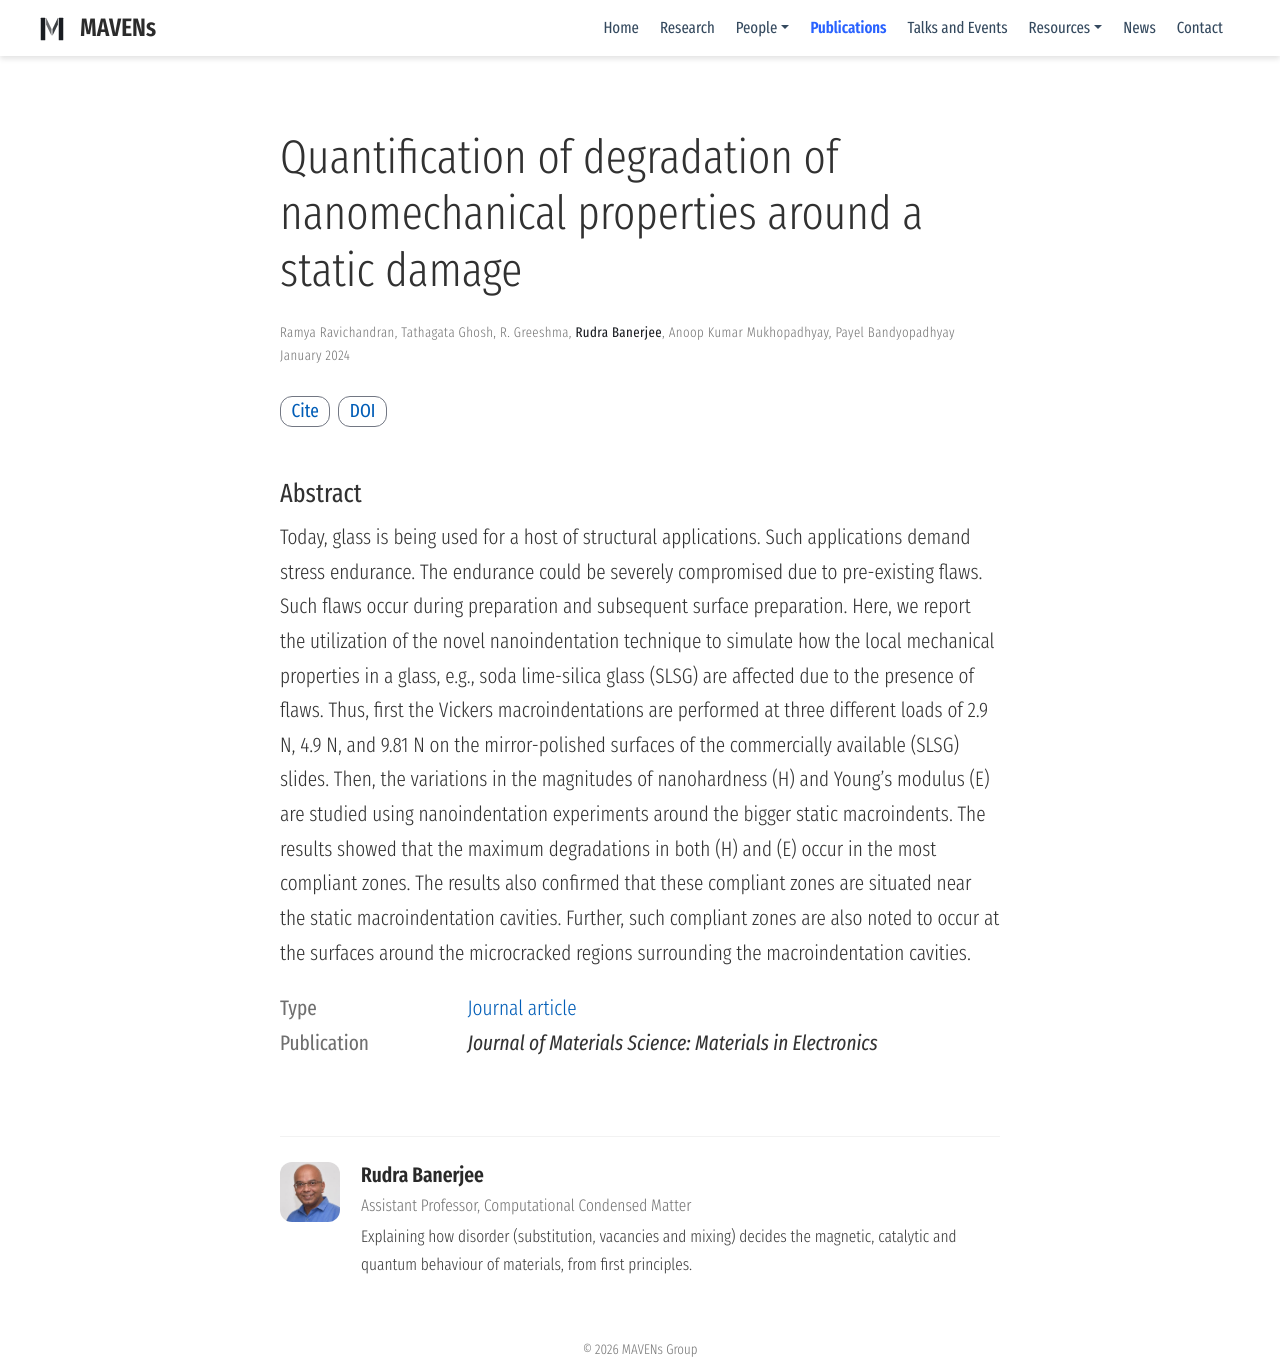

repository: mavens-group/mavens-group.github.io · page: publication/ramya-2024-1/index.html · generator: mdbook

---
title: Quantification of degradation of nanomechanical properties around a static
  damage
authors:
- Ramya Ravichandran
- Tathagata Ghosh
- R. Greeshma
- Rudra
- Anoop Kumar Mukhopadhyay
- Payel Bandyopadhyay
date: '2024-01-01'
publishDate: '2024-06-27T16:20:24.540597Z'
publication_types:
- article-journal
publication: '*Journal of Materials Science: Materials in Electronics*'
doi: 10.1007/s10854-024-12011-x
abstract: "Today, glass is being used for a host of structural applications. Such applications
demand stress endurance. The endurance could be severely compromised due to pre-existing flaws.
Such flaws occur during preparation and subsequent surface preparation. Here, we report the
utilization of the novel nanoindentation technique to simulate how the local mechanical properties
in a glass, e.g., soda lime-silica glass (SLSG) are affected due to the presence of flaws. Thus,
first the Vickers macroindentations are performed at three different loads of 2.9 N, 4.9 N, and
9.81 N on the mirror-polished surfaces of the commercially available (SLSG) slides. Then, the
variations in the magnitudes of nanohardness (H) and Young’s modulus (E) are studied using
nanoindentation experiments around the bigger static macroindents. The results showed that the
maximum degradations in both (H) and (E) occur in the most compliant zones. The results also
confirmed that these compliant zones are situated near the static macroindentation cavities.
Further, such compliant zones are also noted to occur at the surfaces around the microcracked
regions surrounding the macroindentation cavities."
---
